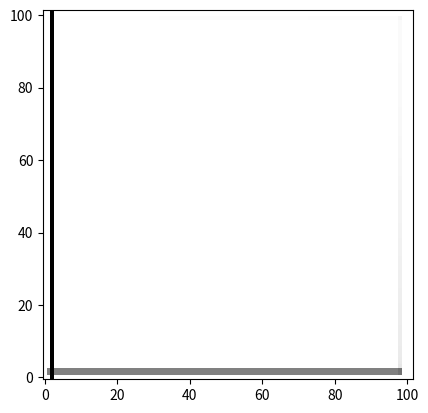

Write the Python code that produced this figure.
import numpy as np
import matplotlib.pyplot as plt
import matplotlib.animation as animation
import matplotlib.colors as mcolors

class Fluid:
    def __init__(self, density, maxWidth, maxHeight, h):
        self.maxWidth = maxWidth + 2
        self.maxHeight = maxHeight + 2
        self.numCells = self.maxWidth * self.maxHeight
        self.u = [ [0.0]*self.maxWidth for i in range(self.maxHeight)]
        self.v = [ [0.0]*self.maxWidth for i in range(self.maxHeight)]
        self.newU = [ [0.0]*self.maxWidth for i in range(self.maxHeight)]
        self.newV = [ [0.0]*self.maxWidth for i in range(self.maxHeight)]
        self.p = [ [0.0]*self.maxWidth for i in range(self.maxHeight)]
        self.s = [ [0.0]*self.maxWidth for i in range(self.maxHeight)]
        self.smoke = [ [1.0]*self.maxWidth for i in range(self.maxHeight)]
        self.newSmoke = [ [0.0]*self.maxWidth for i in range(self.maxHeight)]

        self.density = density
        self.h = h

    def integrate(self, dt, gravity):
        for i in range(1, self.maxWidth-1):
            for j in range(1, self.maxHeight-1):
                if self.s[i][j] != 0.0 and self.s[i][j-1] != 0.0:
                    self.v[i][j] += gravity * dt

    def solveIncompressibility(self, numIters, overRelaxation, dt):
        
        pressureChange = self.density * self.h / dt

        for _ in range(numIters):
            for i in range(1, self.maxWidth - 1):
                for j in range(1, self.maxHeight - 1):
                    if self.s[i][j] == 0.0: continue

                    sx0, sx1 = self.s[i-1][j], self.s[i+1][j]
                    sy0, sy1 = self.s[i][j-1], self.s[i][j+1]
                    s = sx0 + sx1 + sy0 + sy1

                    divergence = -self.u[i][j] + self.u[i+1][j] - self.v[i][j] + self.v[i][j+1]

                    p = overRelaxation * (-divergence / s)
                    self.p[i][j] += pressureChange * p

                    self.u[i][j] -= sx0 * p
                    self.u[i+1][j] += sx1 * p
                    self.v[i][j] -= sy0 * p
                    self.v[i][j+1] += sy1 * p



    def extrapolate(self):
        for i in range(self.maxHeight):
            self.u[i][0] = self.u[i][1]
            self.u[i][-1] = self.u[i][-2]

        for i in range(self.maxWidth):
            self.v[0][i] = self.v[1][i]
            self.v[-1][i] = self.v[-2][i]


    def sampleField(self, x, y, field):
        h = self.h
        h1 = 1.0 / h
        h2 = h * 0.5

        x = np.clip(x, h, self.maxWidth * h, out=None)
        y = np.clip(y, h, self.maxHeight * h, out=None)

        dx, dy = 0.0, 0.0

        if field == "u":
            f = self.u
            dy = h2
        elif field == "v": 
            f = self.v
            dx = h2
        elif field == "s":
            f = self.s
            dx, dy = h2, h2
        
        x0 = min(int((x - dx) * h1), self.maxWidth - 1)
        tx = ((x - dx) - x0 * h) * h1
        x1 = min(x0 + 1, self.maxWidth - 1)

        y0 = min(int((y - dy) * h1), self.maxHeight - 1)
        ty = ((y - dy) - y0 * h) * h1
        y1 = min(y0 + 1, self.maxHeight - 1)

        sx = 1.0 - tx
        sy = 1.0 - ty

        val = (sx * sy * f[x0][y0] +
            tx * sy * f[x1][y0] +
            tx * ty * f[x1][y1] +
            sx * ty * f[x0][y1])
    
        return val


    def avgU(self, i, j):
        u = self.u
        uVel = (u[i][j-1] + u[i][j] + u[i+1][j-1] + u[i][j+1]) * 0.25
        return uVel

    def avgV(self, i, j):
        v = self.v
        vVel = (v[i-1][j] + v[i][j] + v[i-1][j+1] + v[i][j+1]) * 0.25
        return vVel

    def advectVel(self, dt):
        self.newU[:] = [[val for val in row] for row in self.u]
        self.newV[:] = [[val for val in row] for row in self.v]

        h = self.h
        h2 = h * 0.5
        
        for i in range(self.maxWidth):
            for j in range(self.maxHeight):
                if self.s[i][j] != 0.0 and self.s[i-1][j] != 0.0 and j < self.maxHeight - 1:
                    x = i * h
                    y = j * h + h2
                    u = self.u[i][j]
                    v = self.avgV(i, j)

                    x = x - dt * u
                    y = y - dt * v
                    u =  self.sampleField(x,y, "u")
                    self.newU[i][j] = u
                
                if self.s[i][j] != 0.0 and self.s[i][j-1] != 0 and i < self.maxHeight - 1:
                    x = i * h + h2
                    y = j * h
                    u = self.avgU(i, j)
                    v = self.v[i][j]

                    x = x - dt * u
                    y = y - dt * v
                    u =  self.sampleField(x,y, "v")
                    self.newV[i][j] = v

        self.u[:] = [[val for val in row] for row in self.newU]
        self.v[:] = [[val for val in row] for row in self.newV]
        

    def advectSmoke(self, dt):
        self.newSmoke[:] = [[val for val in row] for row in self.smoke]
        h = self.h
        h2 = h * 0.5
        
        for i in range(self.maxWidth):
            for j in range(self.maxHeight):
                if self.s[i][j] != 0.0:
                    x = i * h + h2
                    y = j * h + h2
                    u = (self.u[i][j] + self.u[i+1][j]) * 0.5
                    v = (self.v[i][j] + self.v[i][j+1]) * 0.5

                    x -= dt * u
                    y -= dt * v
                    self.newSmoke[i][j] = self.sampleField(x,y, "s")

        # for i in range(len(self.smoke)):
        #     for j in range(len(self.smoke[i])):
        #         if self.newSmoke[i][j] != self.smoke[i][j]:
        #             print(i , j)

        self.smoke[:] = [[val for val in row] for row in self.newSmoke]

    def simulate(self, dt, gravity, numIters):
        self.integrate(dt, gravity)
        self.solveIncompressibility(numIters, 1.9, dt)
        self.extrapolate()
        self.advectVel(dt)
        self.advectSmoke(dt)

class Scene:
    def __init__(self):
        self.gravity = 0
        self.dt = 1.0 / 120.0
        self.numIters = 40
        self.frameNr = 0
        self.overRelaxation = 1.9
        self.obstacleX = 0.0
        self.obstacleY = 0.0
        self.obstacleRadius = 0.15
        self.paused = False
        self.sceneNr = 0
        self.showObstacle = False
        self.showStreamlines = False
        self.showVelocities = False
        self.showPressure = False
        self.showSmoke = True
        self.fluid = None

scene = Scene()


simHeight = 1.1;	
cScale = 200 / simHeight;
simWidth = 200 / cScale;
res = 100
domainHeight = 1.0
domainWidth = domainHeight / simHeight * simWidth
h = domainHeight / res;

numX = int(domainWidth / h);
numY = int(domainHeight / h);

density = 1000.0;

scene.fluid = Fluid(density, numX, numY, h)

inVel = 2.0
for i in range(numX):
    for j in range(numY):
        s = 1.0
        if i == 0 or j == 0 or j == numY-1:
            s = 0.0
        scene.fluid.s[i][j] = s

        if (i == 1):
            scene.fluid.u[i][j] = inVel
        

# Create figure and axis
fig, ax = plt.subplots()
smoke_img = ax.imshow(scene.fluid.smoke, origin='lower', cmap='gray', norm=mcolors.Normalize(vmin=0, vmax=1))

def update(frame):
    # Add continuous smoke at the center
    
    # Simulate the fluid dynamics
    scene.fluid.simulate(scene.dt, scene.gravity, scene.numIters)
    
    # Update the image with the new smoke values
    print("next")
    for row in scene.fluid.u:
        print(row[1])
    for row in scene.fluid.smoke:
        row[2] = 0.0
        

    smoke_img.set_data(scene.fluid.smoke)
    return smoke_img,

ani = animation.FuncAnimation(fig, update, frames=200, interval=50, blit=True)

#plt.show()